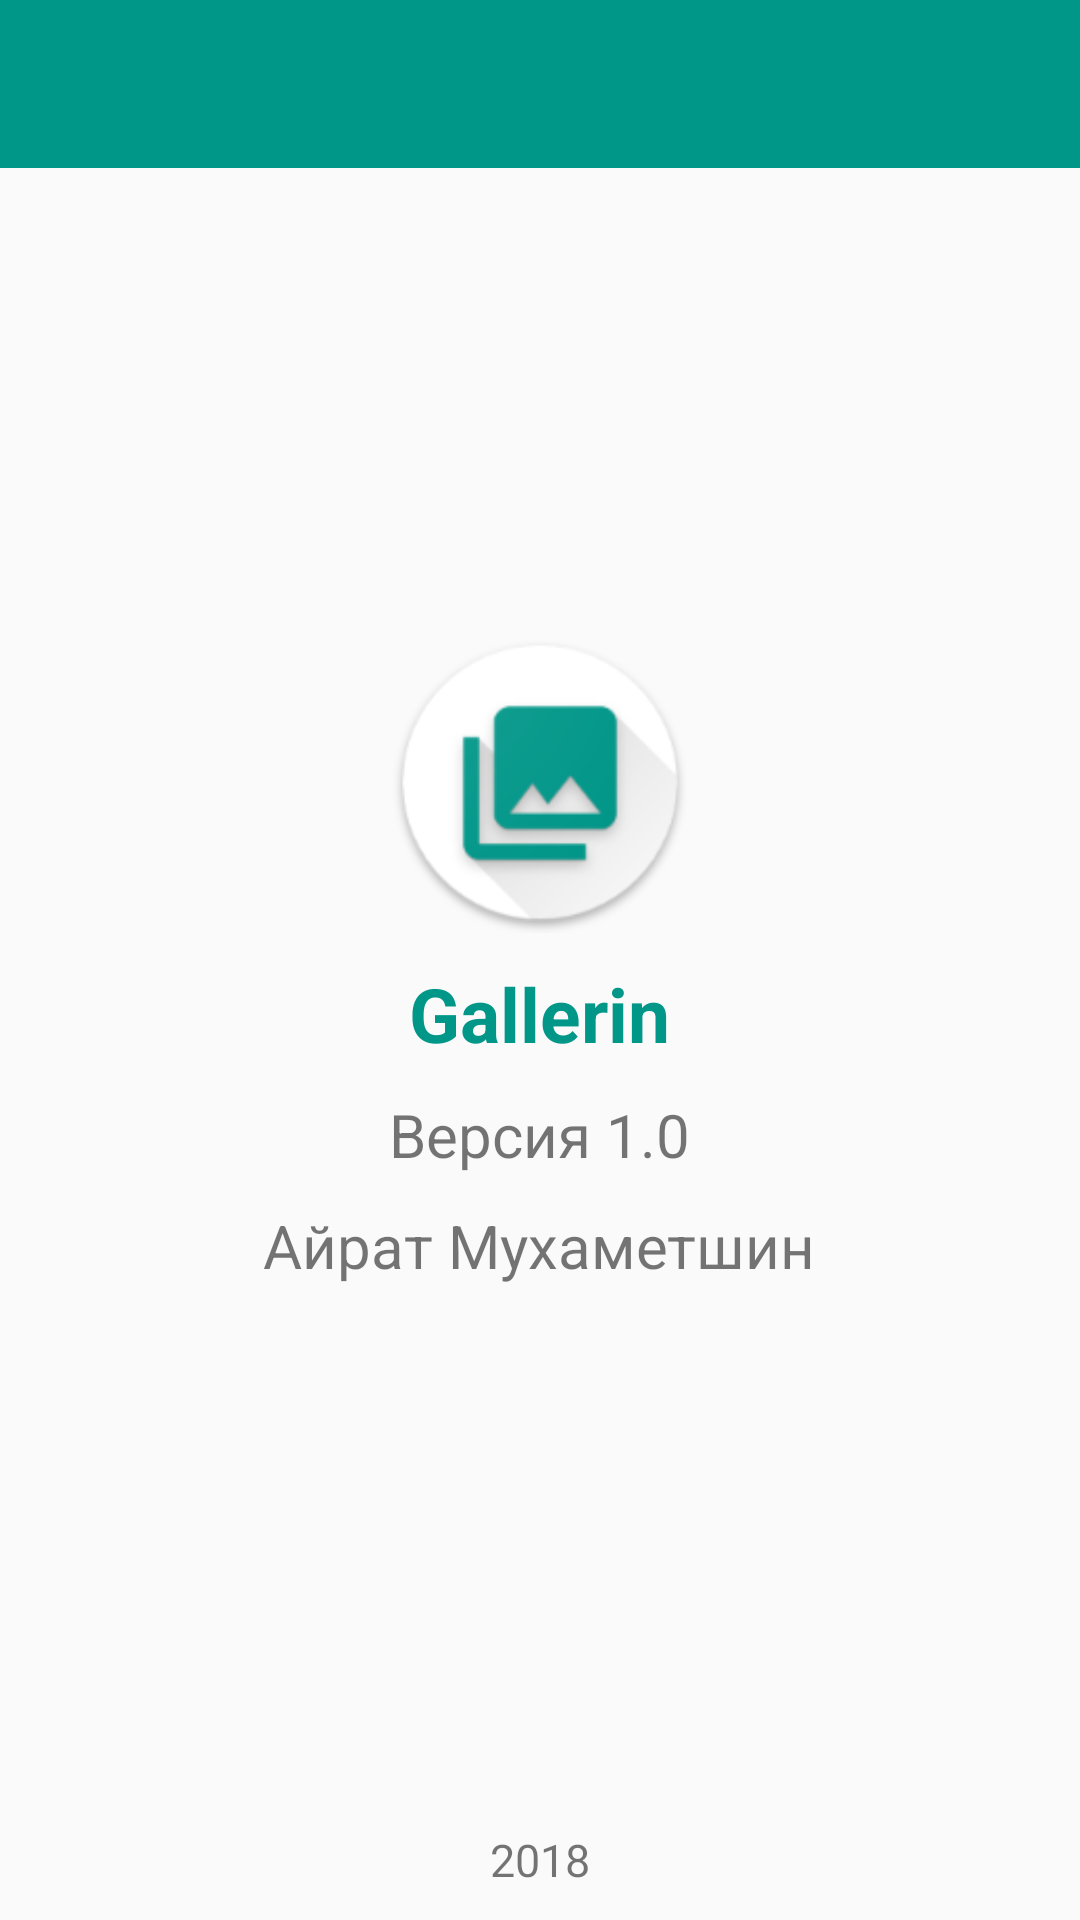

Android layout source for this screen:
<!-- AndroidManifest.xml: application theme AppTheme -->
<!-- res/layout/activity_about.xml -->
<?xml version="1.0" encoding="utf-8"?>
<FrameLayout
    xmlns:android="http://schemas.android.com/apk/res/android"
    android:layout_width="match_parent"
    android:layout_height="match_parent"
    xmlns:app="http://schemas.android.com/apk/res-auto">
<android.support.design.widget.AppBarLayout
    android:layout_width="match_parent"
    xmlns:app="http://schemas.android.com/apk/res-auto"
    android:id="@+id/app_bar_lay"
    android:layout_height="?attr/actionBarSize"
    xmlns:android="http://schemas.android.com/apk/res/android"
    android:background="@android:color/transparent"
    >

    <android.support.v7.widget.Toolbar
        android:id="@+id/toolbar_detail"
        android:layout_width="match_parent"
        android:layout_height="?attr/actionBarSize"
        app:theme="@style/CustomActionBar"
        app:titleTextColor="@color/white"
        android:background="@color/colorPrimary"/>
</android.support.design.widget.AppBarLayout>
<LinearLayout
    xmlns:android="http://schemas.android.com/apk/res/android"
    android:layout_width="match_parent"
    android:layout_height="match_parent"
    android:gravity="center"
    android:orientation="vertical">
    <ImageView
        android:layout_width="wrap_content"
        android:layout_height="wrap_content"
        android:src="@mipmap/ic_launcher"
        android:minWidth="100dp"
        android:minHeight="100dp"
        />
    <TextView
        android:layout_width="wrap_content"
        android:layout_height="wrap_content"
        android:text="@string/app_name"
        android:textSize="25sp"
        android:layout_marginBottom="10dp"
        android:textColor="@color/colorPrimary"
        android:textStyle="bold"
        android:layout_marginTop="10dp"
        />
    <TextView
        android:layout_width="wrap_content"
        android:layout_height="wrap_content"
        android:text="@string/version"
        android:textSize="20sp"
        android:layout_marginBottom="10dp"

        />
    <TextView
        android:layout_width="wrap_content"
        android:layout_height="wrap_content"
        android:text="@string/author"
        android:textSize="20sp"
        />
</LinearLayout>
    <LinearLayout
        xmlns:android="http://schemas.android.com/apk/res/android"
        android:layout_width="match_parent"
        android:layout_height="match_parent"
        android:gravity="bottom|center"
        android:orientation="vertical">

    <TextView
        android:layout_width="wrap_content"
        android:layout_height="wrap_content"
        android:text="@string/year"
        android:textSize="15sp"
        android:layout_marginBottom="10dp"/>
    </LinearLayout>
</FrameLayout>
<!-- resources referenced by this layout -->
<resources>
  <color name="colorPrimary">#009688</color>
  <color name="white">#ffffff</color>
  <!-- mipmap ic_launcher: png bitmap (mipmap-hdpi, 4875 bytes) -->
  <string name="app_name">Gallerin</string>
  <string name="author">Айрат Мухаметшин</string>
  <string name="version">Версия 1.0</string>
  <string name="year">2018</string>
  <style name="CustomActionBar" parent="Base.ThemeOverlay.AppCompat.Dark.ActionBar">
          <item name="android:windowActionBarOverlay">true</item>
          
          <item name="windowActionBarOverlay">true</item>
      </style>
  <style name="AppTheme" parent="Theme.AppCompat.Light.NoActionBar">
          
          <item name="colorPrimary">@color/colorPrimary</item>
          <item name="colorPrimaryDark">@color/colorPrimaryDark</item>
          <item name="colorAccent">@color/colorAccent</item>
  
      </style>
  <color name="colorPrimaryDark">#00695C</color>
  <color name="colorAccent">#009688</color>
</resources>
